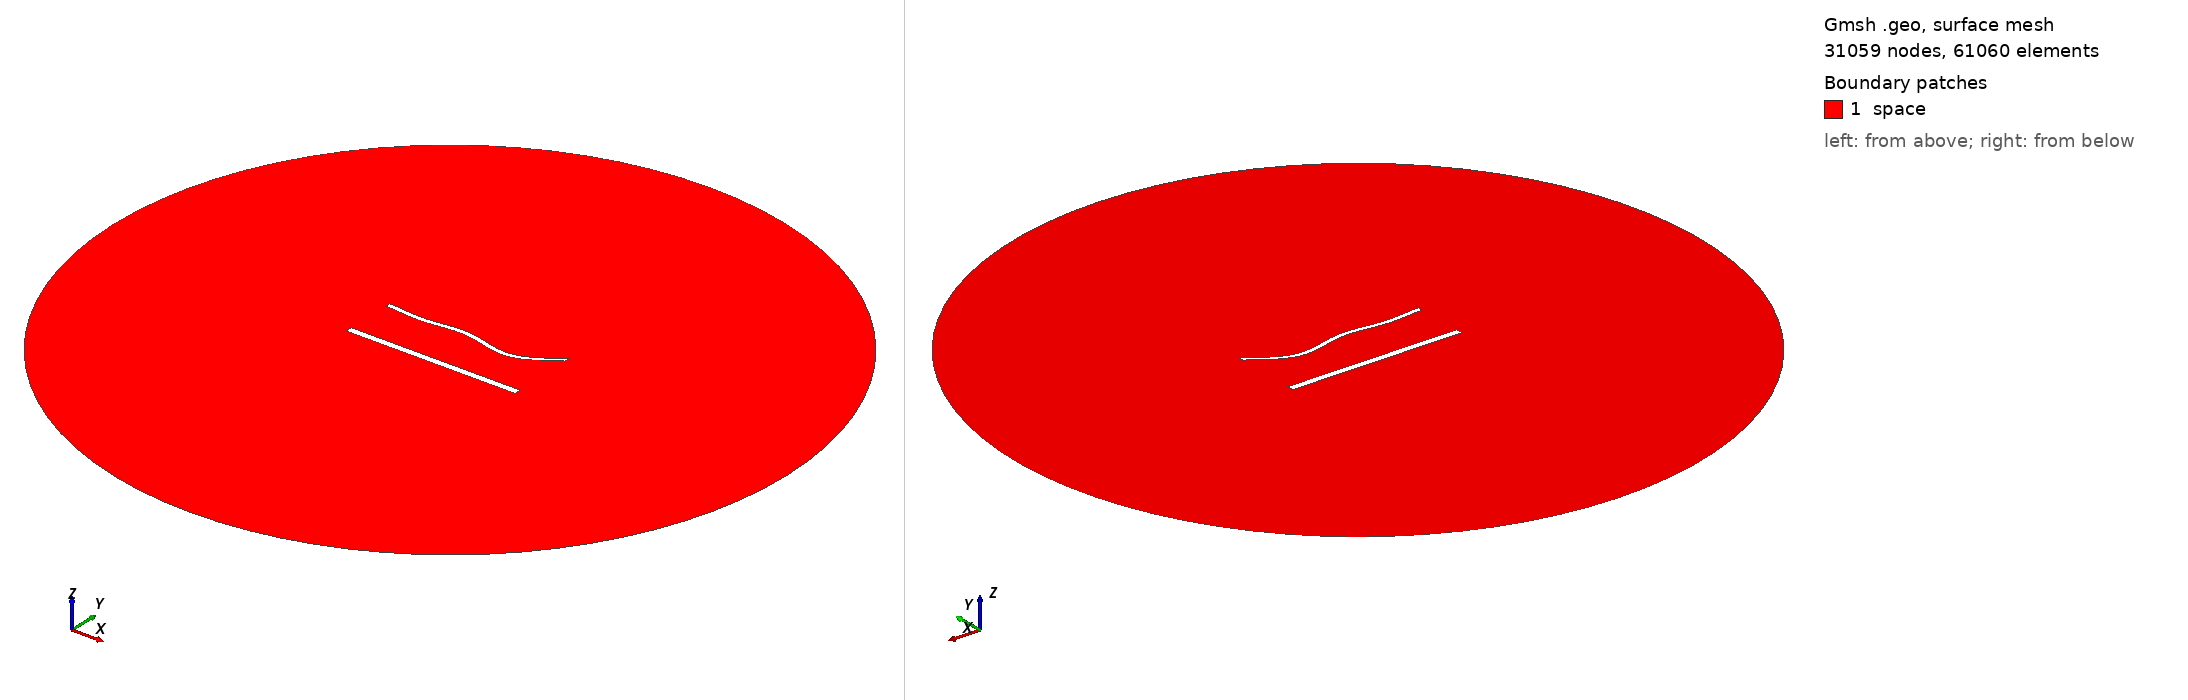

Gmsh geometry script, surface-meshed: 31059 nodes, 61060 surface elements. Boundary patches (legend numbers): 1 space. Left view from above one corner, right view from below the opposite corner. Legend entries are the model's physical surfaces. The drawing asked Gmsh for element sizes between 1% and 20% of the model's largest extent; the script's own settings can give other sizes.

=== 1978.geo (drawn) ===
//---------------------------------------
// Geometry kernel
//---------------------------------------

SetFactory("OpenCASCADE");



//---------------------------------------
// Parameters of the geometry
//---------------------------------------

// Overetch of the upper plate
overetch = 0.5;

// Distance between the plates
distance = 30.0;

// Discretization over the x axis (for the deformation)
nx = 50; 

// Length of the plate
L = 100 - overetch; 

// Number of modes
n = 4; 

// 1st mode coefficient
coeff(1) = 0.0;
beta(1) = 0.596864 * 3.1415926535 / L;

// 2nd mode coefficient
coeff(2) = -1.5;
beta(2) = 1.49418 * 3.1415926535 / L;

// 3rd mode coefficient
coeff(3) = 1.5;
beta(3) = 2.50025 * 3.1415926535 / L;

// 4th mode coefficient
coeff(4) = -1.5;
beta(4) = 3.49999 * 3.1415926535 / L;



//---------------------------------------
// Upper plate (deformed rectangle)
//---------------------------------------

// Coordiantes of the upper plate
xmin = -50;
xmax = 50 - overetch;

// Height of the upper plate
yheight = 4 - 2 * overetch;

// Indexes of the points
UpperID[] = {};
LowerID[] = {};
LeftID[] = {};
RightID[] = {};

// Point index
p = 1;

// Horizontal edges
For i In {1:nx}
    x = xmin + (i-1)*(xmax - xmin)/(nx-1);

    y_bottom = distance / 2 + overetch;
    For j In {1:n}
        C = (Cosh(beta(j)*L) + Cos(beta(j)*L)) / (Sinh(beta(j)*L) + Sin(beta(j)*L));
        y_bottom  = y_bottom + coeff(j) * (Cosh(beta(j)*(x+50)) - Cos(beta(j)*(x+50)) - C * (Sinh(beta(j)*(x+50)) - Sin(beta(j)*(x+50))));
    EndFor

    y_top = y_bottom + yheight;

    Point(p) = {x, y_top, 0, 1.0};
    UpperID[i] = p;
    p = p + 1;

    Point(p) = {x, y_bottom, 0, 1.0};
    LowerID[i] = p;
    p = p + 1;
EndFor

// Create point lists
UpperPts[] = {}; LowerPts[] = {};
For i In {1:nx}
  UpperPts[] += {UpperID[i]};
  LowerPts[] += {LowerID[i]};
EndFor

// Build splines
Spline(1) = {UpperPts[]};
Spline(2) = {LowerPts[]};
Line(3) = {LowerPts[nx-1], UpperPts[nx-1]};
Line(4) = {LowerPts[0], UpperPts[0]};

// Build the plane surface
Curve Loop(1) = {2, 3, -1, -4};
Plane Surface(1) = {1};



//---------------------------------------
// Lower plate (rectangle)
//---------------------------------------

// Vertices
Point(1001) = {-50, -distance/2, 0, 1.0};
Point(1002) = { 50, -distance/2, 0, 1.0};
Point(1003) = { 50,  -distance/2 + 4, 0, 1.0};
Point(1004) = {-50,  -distance/2 + 4, 0, 1.0};

// Edges
Line(5) = {1001, 1002};
Line(6) = {1002, 1003};
Line(7) = {1003, 1004};
Line(8) = {1004, 1001};

// Plane surface
Line Loop(2) = {5, 6, 7, 8};
Plane Surface(2) = {2}; 



//---------------------------------------
// Outer (fictious) boundary
//---------------------------------------

// Points
Point(1005) = {0, 0, 0};       // Center
Point(1006) = {200, 0, 0};     // Start point
Point(1007) = {0, 200, 0};     // 90 degrees
Point(1008) = {-200, 0, 0};    // 180 degrees
Point(1009) = {0, -200, 0};    // 270 degrees

// Circle arcs (each needs start, center, end)
Circle(9) = {1006, 1005, 1007};
Circle(10) = {1007, 1005, 1008};
Circle(11) = {1008, 1005, 1009};
Circle(12) = {1009, 1005, 1006};

// Plane surface for the entire domain
Curve Loop(3) = {9, 10, 11, 12};
Surface(3) = {3};

// Subtract the plates from the whole domain to obtain the actual domain where we want to solve the equations
BooleanDifference{ Surface{3}; Delete; }{ Surface{1}; Surface{2}; Delete; }




//---------------------------------------
// Transfinite Lines/Curves
//---------------------------------------

// Set the number of points on the boundaries
r = 6;
d = 0.15;

// Plates
Transfinite Curve {1} = 50*r/4 Using Progression 1;
Transfinite Line {2} = 50*r Using Progression 1;
Transfinite Curve {3, 4} = 2*r Using Progression 1+d;
Transfinite Line {5} = 50*r/4 Using Progression 1;
Transfinite Line {7} = 50*r Using Progression 1;
Transfinite Line {6} = 2*r Using Progression 1-d;
Transfinite Line {8} = 2*r Using Progression 1+d;

// Outer boundary
Transfinite Line {9, 10, 11, 12} = 20 Using Progression 1;



//---------------------------------------
// Physical groups
//---------------------------------------                

// Physical curves (boundaries)
Physical Line("force_segment", 10) = {2};
Physical Line("upper_plate", 11) = {1, 3, 4};
Physical Line("lower_plate", 12) = {5, 6, 7, 8};
Physical Line("boundary", 20) = {9, 10, 11, 12};

// Physical Surfaces
Physical Surface("space", 30) = {3};



//---------------------------------------
// 6. Generate the Mesh
//---------------------------------------

// 2D mesh generation
Mesh 2;
